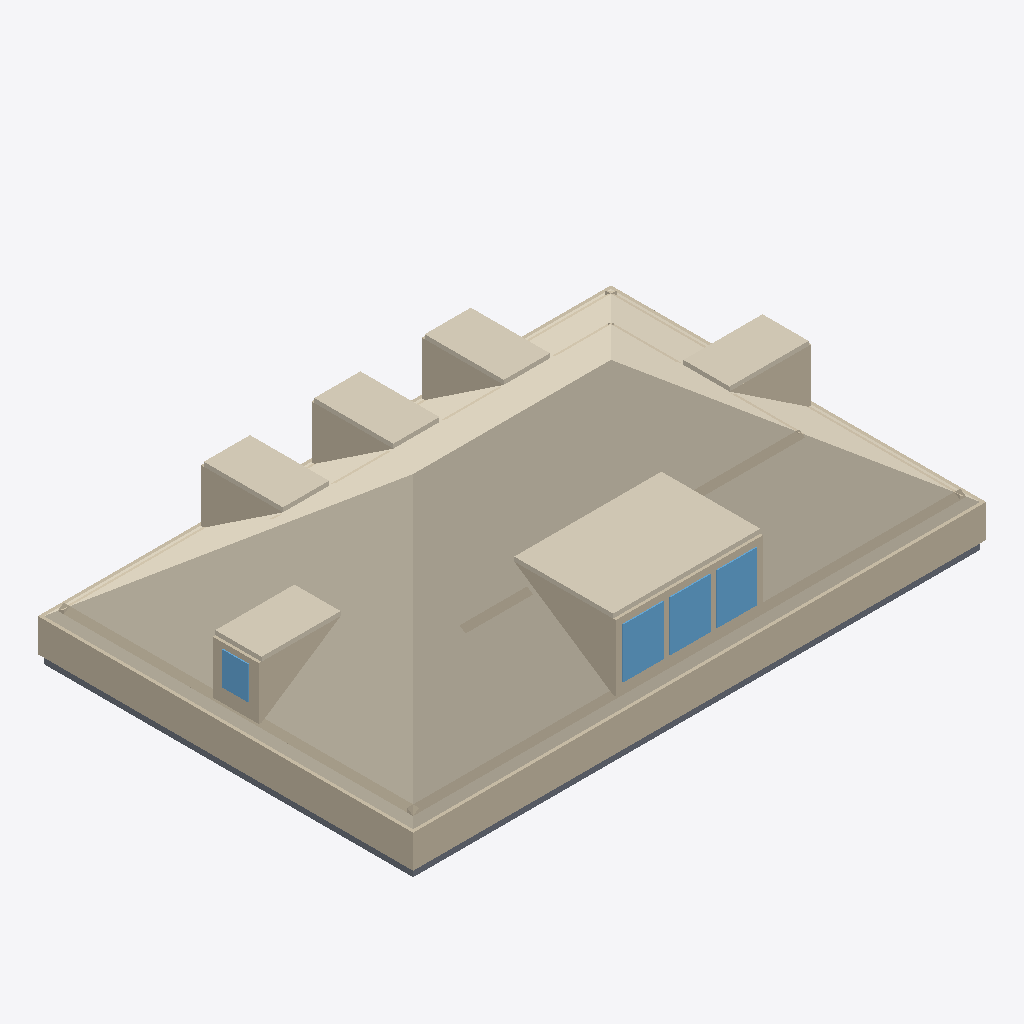
Isometric view of an IFC building model (IFC-SPF (STEP), schema IFC4, length unit metre), seen from the south-west, elements coloured by IFC class: 35 walls (beige), 7 coverings (cream), 4 slabs (grey), 4 windows (light blue).
Extent 13.2 m × 8.7 m × 3.8 m (x, y, z). Elements (92): 51 IfcWall, 25 IfcCovering, 8 IfcSlab, 8 IfcWindow.

HEADER;
FILE_DESCRIPTION(('ViewDefinition[DesignTransferView]'),'2;1');
FILE_NAME('/dev/null','2026-06-28T02:07:08+00:00',(''),(''),'IfcOpenShell 0.8.5','IfcOpenShell 0.8.5','Nobody');
FILE_SCHEMA(('IFC4'));
ENDSEC;
DATA;
#1=IFCPROJECT('0XuJ0eBK1B6uh0_IbjUm1c',$,'Eureka Residence',$,$,$,$,(#10),#5);
#12=IFCSITE('02XB9_6eX4A8YE2mFjK3bP',$,'Site',$,$,$,$,$,$,$,$,$,$,$);
#13=IFCBUILDING('2NIZLQyNX8FPl7iaAm9xNr',$,'Eureka House',$,$,$,$,$,$,$,$,$);
#14=IFCBUILDINGSTOREY('2VpDMhJzn8Lvr0SFr96xFV',$,'Attic',$,$,$,$,$,$,$);
#310=IFCCOVERING('3CMa4uiSb4SwX1Dlo2OzR_',$,'Attic ceiling',$,$,#321,#311,$,.CEILING.);
#322=IFCWALL('29nkFVRwP1MhSINH6PwNEe',$,'Plate wall S',$,$,#345,#335,$,$);
#1623=IFCCOVERING('0TvgBHvavDBxtjzK7wILNn',$,'Shed dormer ceiling',$,$,#1634,#1624,$,$);
#367=IFCWALL('240tJbAdf0FP0HcZKo3ydX',$,'Plate wall W',$,$,#387,#377,$,$);
#481=IFCWALL('2QFOESmRj0IxlMZd8mBcEv',$,'Knee wall S',$,$,#492,#482,$,$);
#2033=IFCCOVERING('2oBUOTR9H7zOsqL$vUPzok',$,'Hip dormer east ceiling',$,$,#2044,#2034,$,$);
#2254=IFCCOVERING('2ot2TjfVv7JuZTvFxO0Zf4',$,'Hip dormer west ceiling',$,$,#2265,#2255,$,$);
#1307=IFCCOVERING('0C8vMS6$9Cv9Sqk9dkGEdH',$,'Dormer 2 ceiling',$,$,#1318,#1308,$,$);
#1507=IFCCOVERING('3M6VyEGVD1XBPWp4sVtIun',$,'Dormer 3 ceiling',$,$,#1518,#1508,$,$);
#1107=IFCCOVERING('1KTNnFeT52uvNmPTEy0eAB',$,'Dormer 1 ceiling',$,$,#1118,#1108,$,$);
#1544=IFCWALL('09$0hC6Kj8XvrWkjD9hwT4',$,'Shed dormer cheek W',$,$,#1555,#1545,$,$);
#523=IFCWALL('0Ddku0Laj9HuJL$PCSU0BN',$,'Knee wall W',$,$,#534,#524,$,$);
#39=IFCSLAB('1c9m3QFor2RfKDc38R3sbz',$,'Slab - Kitchen',$,$,#58,#48,$,.FLOOR.);
#1740=IFCWINDOW('0Wt_BdHrjA6xdh3C3qXS_X',$,'Shed dormer window 2',$,$,#1760,#1750,$,$,$,$,$,$);
#1698=IFCWINDOW('0hV3Mu3CjDtfeDnjErMprq',$,'Shed dormer window 1',$,$,#1718,#1708,$,$,$,$,$,$);
#1228=IFCWALL('06IqnfUtn05f$5w$0i55Yn',$,'Dormer 2 cheek W',$,$,#1239,#1229,$,$);
#1782=IFCWINDOW('2l$DLvhyPF5A6J8Jhvhxhz',$,'Shed dormer window 3',$,$,#1802,#1792,$,$,$,$,$,$);
#2175=IFCWALL('0kGMBWlkD6JwyQcpZ3nVM9',$,'Hip dormer west cheek S',$,$,#2186,#2176,$,$);
#1428=IFCWALL('08kIUH_xPFBhTO7Dn0wcam',$,'Dormer 3 cheek W',$,$,#1439,#1429,$,$);
#1025=IFCWALL('1iqyQDWRf2lP59wXBRJBba',$,'Dormer 1 cheek W',$,$,#1036,#1026,$,$);
#1954=IFCWALL('1gWoTvt797gf_STeVMyBt3',$,'Hip dormer east cheek S',$,$,#1965,#1955,$,$);
#1656=IFCWALL('1LfEDU3Lv5wBCC4PyjPYRq',$,'Shed dormer head',$,$,#1676,#1666,$,$);
#1635=IFCWALL('3qsmawEmfD3QdT$dwSpr5I',$,'Shed dormer sill',$,$,#1655,#1645,$,$);
#18=IFCSLAB('1vpSeXBRH1Dg6QPsnj$sCg',$,'Slab - Family Room',$,$,#38,#27,$,.FLOOR.);
#79=IFCSLAB('1G3lISk1P7jfuQKNtDaaDR',$,'Slab - Dining Room',$,$,#98,#88,$,.FLOOR.);
#817=IFCWALL('1YUJl7icfACOzl$T5ru8sT',$,'Room wall S',$,$,#828,#818,$,$);
#2129=IFCWINDOW('2GAfu4OUv3exqdtARvGqWg',$,'Hip dormer west window',$,$,#2149,#2139,$,$,$,$,$,$);
#346=IFCWALL('1V60Ze6ITCZBN7IgBwoGUF',$,'Plate wall N',$,$,#366,#356,$,$);
#99=IFCSLAB('0B7sfsftj9gR4xv50Jq04l',$,'Slab - Foyer',$,$,#118,#108,$,.FLOOR.);
#388=IFCWALL('0kCp_MwyjEQvDYKoS1Z1uj',$,'Plate wall E',$,$,#408,#398,$,$);
#2045=IFCWALL('3ZHEc9_Pr5ZvFFzgLkLGhk',$,'Hip dormer west jamb S',$,$,#2065,#2055,$,$);
#775=IFCWALL('2Fft5$_oX4jQe6NpoCw3_n',$,'Room wall S',$,$,#786,#776,$,$);
#565=IFCWALL('1a0$xwAe12F9uv7Z8278nL',$,'Knee wall E',$,$,#576,#566,$,$);
#2066=IFCWALL('3YAVOmIbb7f9tD5GUAaELj',$,'Hip dormer west jamb N',$,$,#2086,#2076,$,$);
#439=IFCWALL('0qjTTdh25AvO0frWdj5NKY',$,'Knee wall N',$,$,#450,#440,$,$);
#1677=IFCWALL('24ISPBhmHDFOrsPY7o_lSw',$,'Shed dormer jamb 0',$,$,#1697,#1687,$,$);
#2087=IFCWALL('1kl3DtWJPE9PtuhxfWHRkx',$,'Hip dormer west sill',$,$,#2107,#2097,$,$);
#1803=IFCWALL('3IMw_dQ9D1d9ChhI649rXT',$,'Shed dormer jamb end',$,$,#1823,#1813,$,$);
#1824=IFCWALL('3tCgr$qcXBV9FKZvHGMWYr',$,'Hip dormer east jamb S',$,$,#1844,#1834,$,$);
#1761=IFCWALL('0nCKuQqtz7W9ZK1n$HLLND',$,'Shed dormer jamb 2',$,$,#1781,#1771,$,$);
#1719=IFCWALL('0$bGux4BfAIw4zE4pdN2hr',$,'Shed dormer jamb 1',$,$,#1739,#1729,$,$);
#913=IFCWALL('0xO1D0_iT2VeDk_dNsAg7b',$,'Dormer 1 jamb W',$,$,#933,#923,$,$);
#2108=IFCWALL('093oypp$98qQ6ZFQXkGdVB',$,'Hip dormer west head',$,$,#2128,#2118,$,$);
#1319=IFCWALL('2IXggzJNr32vyohJqeuJG8',$,'Dormer 3 jamb W',$,$,#1339,#1329,$,$);
#859=IFCWALL('2C1lUfvqL9hRZl6aTIfLET',$,'Room wall E',$,$,#870,#860,$,$);
#901=IFCWALL('2HFi48AQHDmPjVBQekYnbf',$,'Room wall E',$,$,#912,#902,$,$);
#691=IFCWALL('1NMflppY19x8GCoCwvUGLL',$,'Room wall N',$,$,#702,#692,$,$);
#649=IFCWALL('01nY6I$5P0NPhEDVqXVB0M',$,'Room wall N',$,$,#660,#650,$,$);
#733=IFCWALL('14LeATFF14hxrMAgRHTVmz',$,'Room wall N',$,$,#744,#734,$,$);
#1119=IFCWALL('2bzb41TXzEbe859$wuKhEc',$,'Dormer 2 jamb W',$,$,#1139,#1129,$,$);
ENDSEC;
